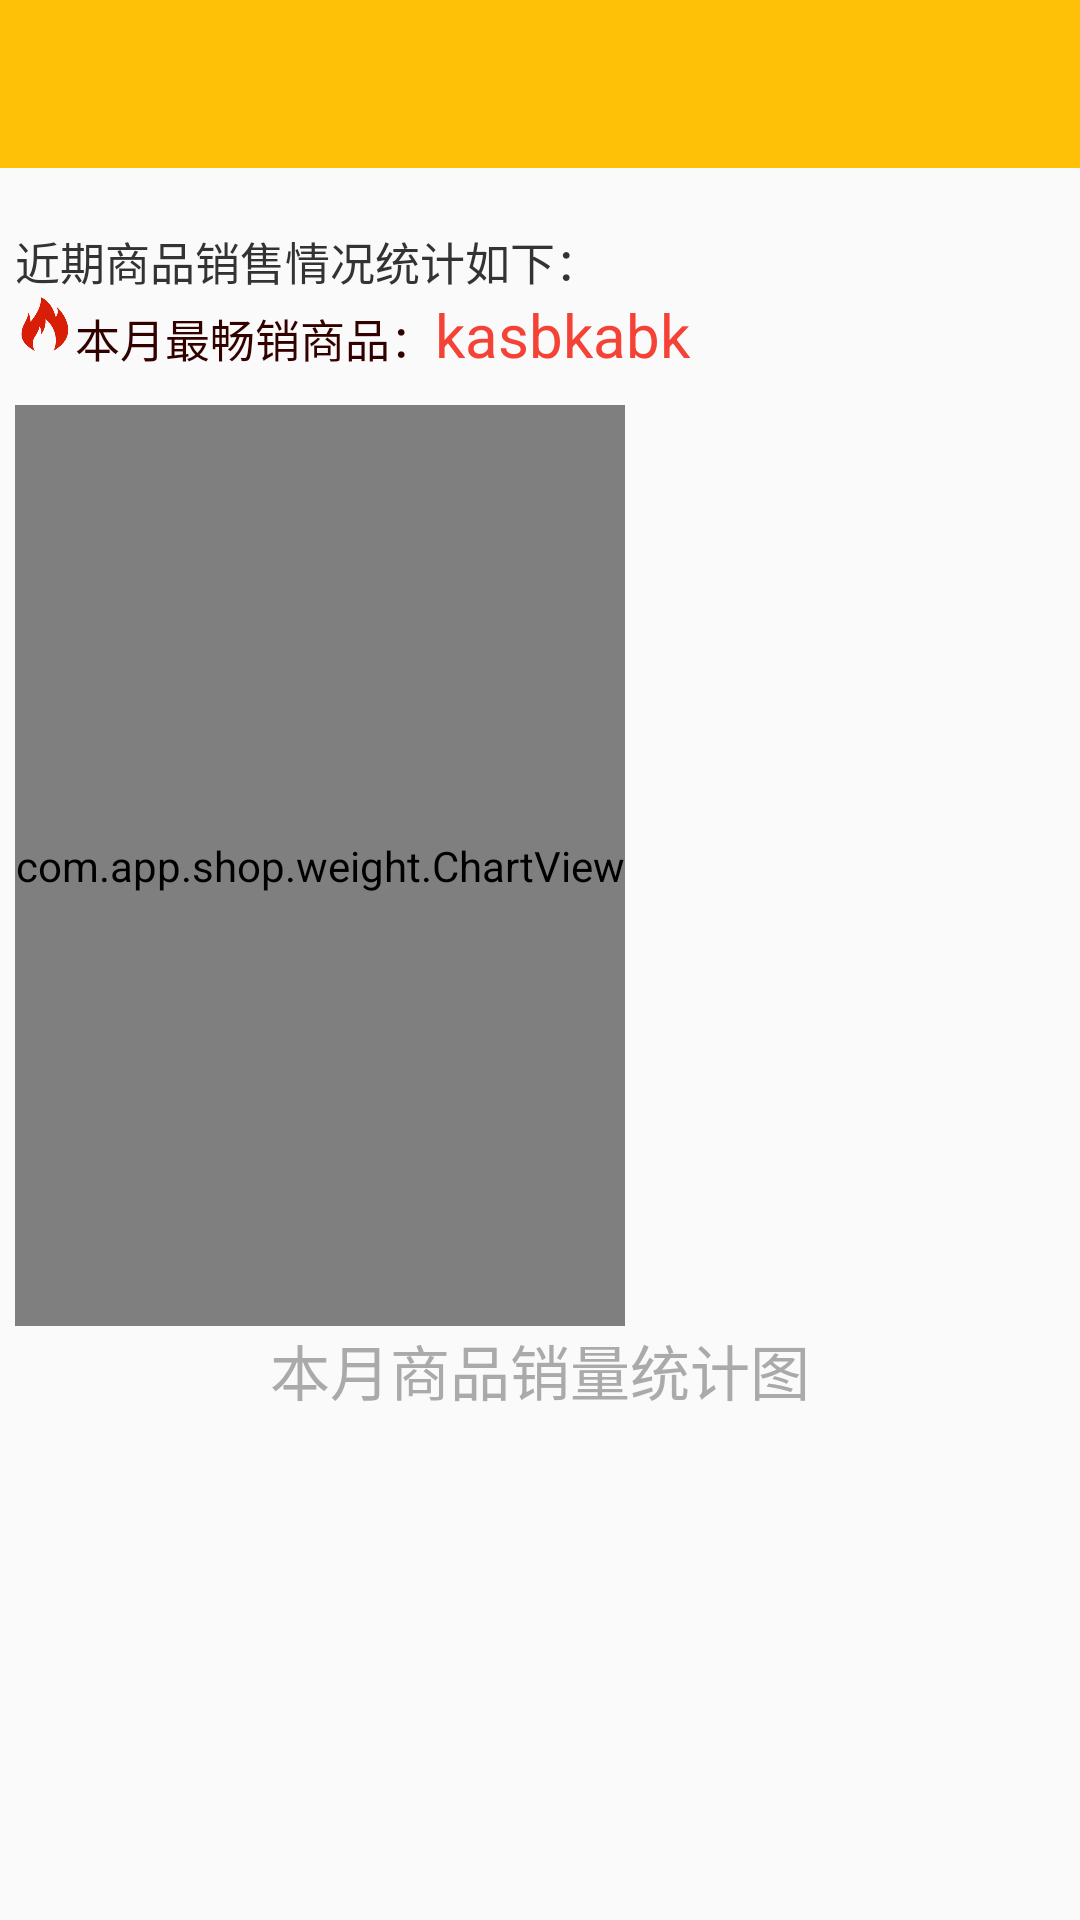

Write the Android layout XML for this screen, with the resource values it uses.
<!-- AndroidManifest.xml: application theme Theme.Shop -->
<!-- res/layout/activity_data_analy.xml -->
<?xml version="1.0" encoding="utf-8"?>
<LinearLayout xmlns:android="http://schemas.android.com/apk/res/android"
    xmlns:app="http://schemas.android.com/apk/res-auto"
    android:orientation="vertical"
    android:layout_width="match_parent"
    android:layout_height="match_parent">
    <include layout="@layout/common_toolbar"/>
    <LinearLayout
        android:layout_width="match_parent"
        android:layout_height="match_parent"
        android:layout_marginLeft="@dimen/dp_5"
        android:layout_marginRight="@dimen/dp_5"
        android:orientation="vertical">
        <View
            android:layout_width="match_parent"
            android:layout_height="@dimen/dp_20"/>
        <TextView
            android:layout_width="match_parent"
            android:layout_height="wrap_content"
            android:text="近期商品销售情况统计如下："
            android:textSize="15dp"
            android:textColor="#333333"/>
        <LinearLayout
            android:layout_width="match_parent"
            android:layout_height="wrap_content"
            android:orientation="horizontal">
            <ImageView
                android:layout_width="@dimen/dp_20"
                android:layout_height="@dimen/dp_20"
                android:src="@drawable/fire"/>

            <TextView
                android:layout_width="wrap_content"
                android:layout_height="wrap_content"
                android:text="本月最畅销商品："
                android:textSize="15dp"
                android:textColor="#330000"/>
            <TextView
                android:id="@+id/saleupna_me"
                android:layout_width="wrap_content"
                android:layout_height="wrap_content"
                android:text="kasbkabk"
                android:textSize="@dimen/dp_20"
                android:textColor="#F44336"/>
        </LinearLayout>

        <View
            android:layout_width="match_parent"
            android:layout_height="10dp"/>

        <com.app.shop.weight.ChartView
            android:id="@+id/chartview"
            android:layout_width="wrap_content"
            android:layout_height="307dp"
            android:layout_centerInParent="true"
            app:bgcolor="#ffffff"
            app:interval="40dp"
            app:isScroll="false"
            app:linecolor="#02bbb7"
            app:xylinecolor="#e2e2e2"
            app:xylinewidth="2dp"
            app:xytextcolor="#7e7e7e"
            app:xytextsize="15sp" />
        <TextView
            android:layout_width="match_parent"
            android:layout_height="wrap_content"
            android:gravity="center"
            android:text="本月商品销量统计图"
            android:textSize="20dp"
            android:textColor="#aaaaaa"/>
    </LinearLayout>
</LinearLayout>
<!-- res/layout/common_toolbar.xml (included above) -->
<?xml version="1.0" encoding="utf-8"?>
<androidx.appcompat.widget.Toolbar
    xmlns:android="http://schemas.android.com/apk/res/android"
    xmlns:app="http://schemas.android.com/apk/res-auto"
    android:layout_width="match_parent"
    android:layout_height="wrap_content"
    android:id="@+id/id_toolbar"
    android:background="#FFC107"
    app:navigationIcon="@drawable/back_white"
    app:titleTextColor="@color/white">
</androidx.appcompat.widget.Toolbar>
<!-- resources referenced by this layout -->
<resources>
  <color name="white">#FFFFFFFF</color>
  <dimen name="dp_20">20dp</dimen>
  <dimen name="dp_5">5dp</dimen>
  <!-- drawable fire: png bitmap (drawable, 7825 bytes) -->
  <style name="Theme.Shop" parent="Theme.MaterialComponents.DayNight.NoActionBar.Bridge">
          
          <item name="colorPrimary">@color/white</item>
          <item name="colorPrimaryVariant">@null</item>
          <item name="colorOnPrimary">@color/white</item>
          
          <item name="colorSecondary">@color/teal_200</item>
          <item name="colorSecondaryVariant">@color/teal_700</item>
          <item name="colorOnSecondary">@color/black</item>
          
          <item name="android:statusBarColor" tools:targetApi="l">?attr/colorPrimaryVariant</item>
          
      </style>
  <color name="teal_200">#FF03DAC5</color>
  <color name="teal_700">#FF018786</color>
  <color name="black">#FF000000</color>
</resources>
